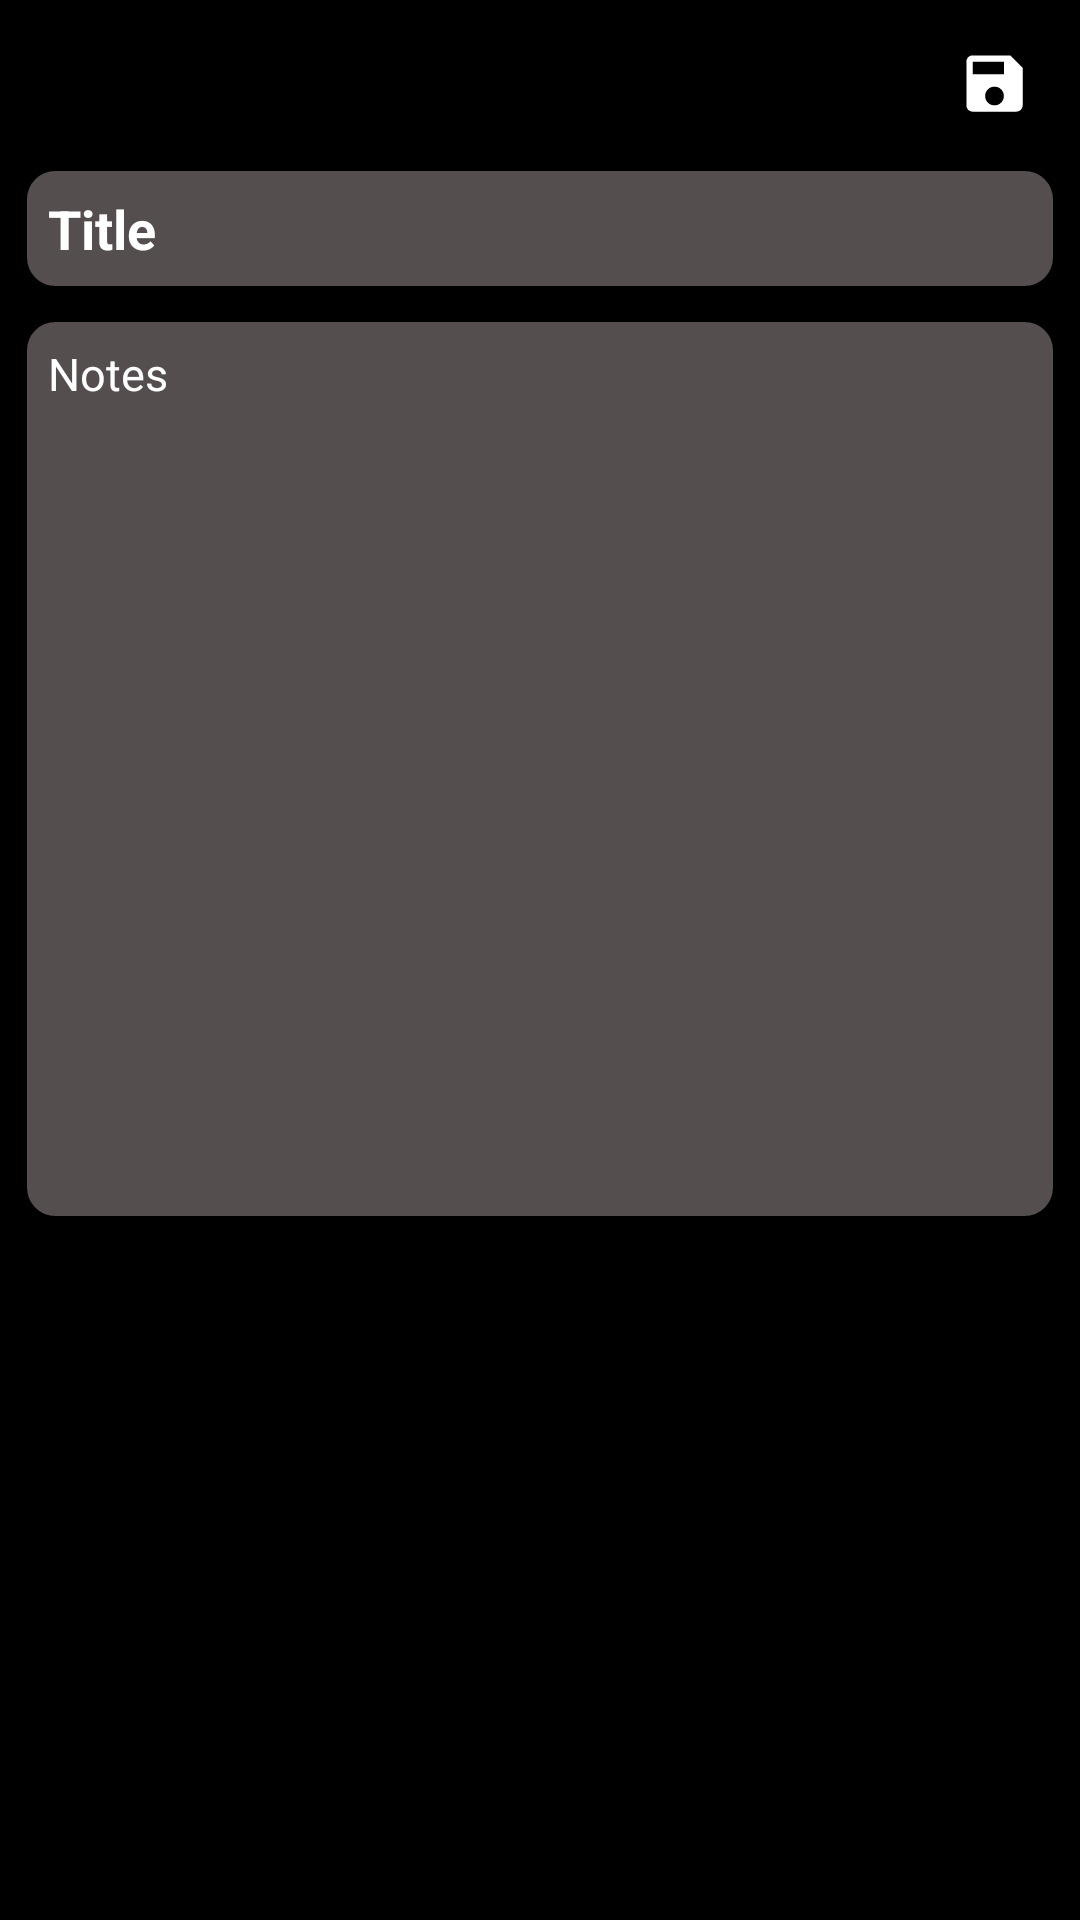

Android layout source for this screen:
<!-- AndroidManifest.xml: activity theme Theme.NoteTakingAppNoActionBar -->
<!-- res/layout/activity_notes_taker.xml -->
<?xml version="1.0" encoding="utf-8"?>
<ScrollView
    xmlns:android="http://schemas.android.com/apk/res/android"
    xmlns:app="http://schemas.android.com/apk/res-auto"
    xmlns:tools="http://schemas.android.com/tools"
    android:background="@color/black"
    android:layout_width="match_parent"
    android:layout_height="match_parent">

    <LinearLayout
        android:layout_width="match_parent"
        android:layout_height="wrap_content"
        android:orientation="vertical"
        android:paddingHorizontal="8dp"
        android:background="@color/black"
        tools:context=".NotesTakerActivity">

        <androidx.appcompat.widget.Toolbar
            android:id="@+id/toolbar_notes"

            android:layout_width="match_parent"
            android:layout_height="?attr/actionBarSize"
            >
            <RelativeLayout
                android:layout_width="match_parent"
                android:layout_height="wrap_content">

                <ImageView
                    android:layout_width="wrap_content"
                    android:layout_height="wrap_content"
                    android:id="@+id/img_save"
                    android:padding="8dp"

                    android:src="@drawable/ic_save"
                    android:layout_alignParentEnd="true"
                    android:background="@android:color/transparent"/>



            </RelativeLayout>

        </androidx.appcompat.widget.Toolbar>

        <EditText
            android:layout_width="match_parent"
            android:layout_height="wrap_content"
            android:id="@+id/et_title"
            android:hint="Title"
            android:textColorHint="@color/white"
            android:padding="8dp"
            android:textStyle="bold"
            android:textColorLink="@color/white"
            android:background="@drawable/background"
            android:textSize="18sp"
            android:singleLine="true"
            android:textColor="@color/white"/>
        <EditText
            android:layout_width="match_parent"
            android:layout_height="300dp"
            android:id="@+id/et_notes"
            android:hint="Notes"
            android:textColorLink="@color/white"
            android:minLines="4"
            android:layout_marginTop="10dp"
            android:gravity="top"
            android:background="@drawable/background"
            android:textColorHint="@color/white"
            android:padding="8dp"
            android:textColor="@color/white"
            android:textSize="15sp"
            android:textStyle="normal"/>



    </LinearLayout>

</ScrollView>
<!-- resources referenced by this layout -->
<resources>
  <color name="black">#FF000000</color>
  <color name="white">#FFFFFFFF</color>
  <!-- drawable background (drawable) -->
  <?xml version="1.0" encoding="utf-8"?>
  <shape xmlns:android="http://schemas.android.com/apk/res/android" android:shape="rectangle">
      <corners android:radius="10dp"/>
      <solid android:color="#544E4E"/>
      <stroke android:color="@color/black" android:width="1dp"/>
  
  </shape>
  <!-- drawable ic_save (drawable) -->
  <vector android:height="25dp" android:tint="#FFFFFF"
      android:viewportHeight="24" android:viewportWidth="24"
      android:width="25dp" xmlns:android="http://schemas.android.com/apk/res/android">
      <path android:fillColor="@android:color/white" android:pathData="M17,3L5,3c-1.11,0 -2,0.9 -2,2v14c0,1.1 0.89,2 2,2h14c1.1,0 2,-0.9 2,-2L21,7l-4,-4zM12,19c-1.66,0 -3,-1.34 -3,-3s1.34,-3 3,-3 3,1.34 3,3 -1.34,3 -3,3zM15,9L5,9L5,5h10v4z"/>
  </vector>
  <style name="Theme.NoteTakingAppNoActionBar" parent="Theme.MaterialComponents.DayNight.NoActionBar">
          
          <item name="colorPrimary">@color/purple_500</item>
          <item name="colorPrimaryVariant">@color/purple_700</item>
          <item name="colorOnPrimary">@color/white</item>
          
          <item name="colorSecondary">@color/teal_200</item>
          <item name="colorSecondaryVariant">@color/teal_700</item>
          <item name="colorOnSecondary">@color/black</item>
          
          <item name="android:statusBarColor" tools:targetApi="l">?attr/colorPrimaryVariant</item>
          
      </style>
  <color name="purple_500">#FF03DAC5</color>
  <color name="purple_700"> #FF03DAC5</color>
  <color name="teal_200">#FF03DAC5</color>
  <color name="teal_700">#FF018786</color>
</resources>
